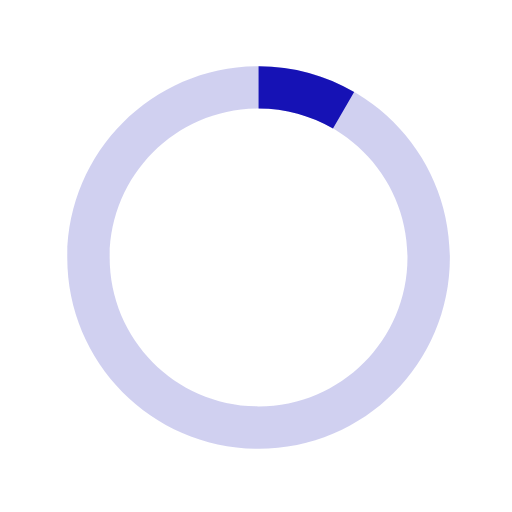
t = 0.00 s
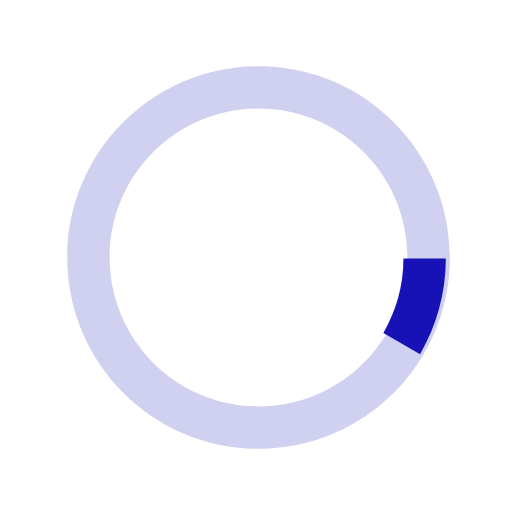
t = 0.13 s
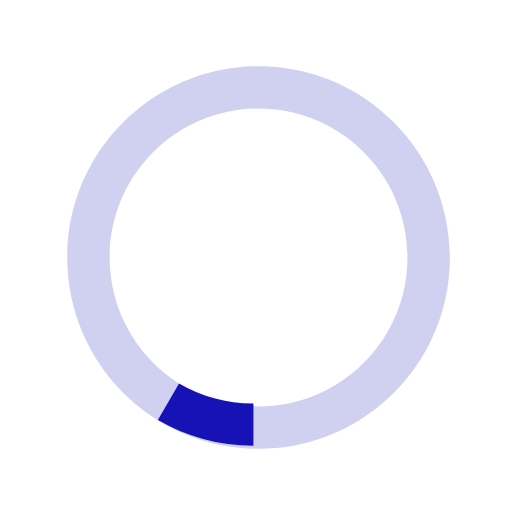
t = 0.25 s
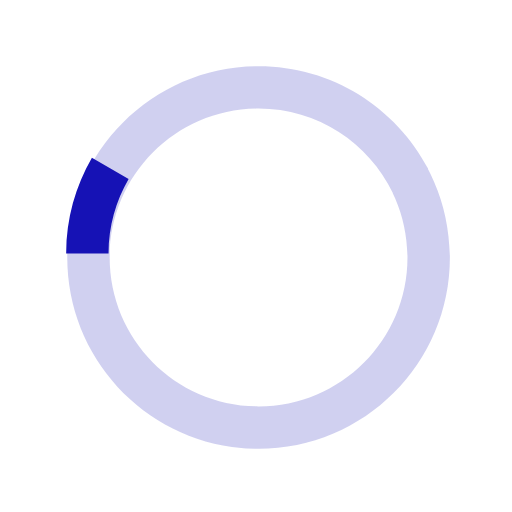
t = 0.38 s

The animated SVG that drew these frames (rendered in a browser with its animation timeline set to each time). Animation: 1 SMIL element (animateTransform=1); one cycle of 0.50 s, repeats indefinitely.

<svg version="1.1" id="loader-1" xmlns="http://www.w3.org/2000/svg" xmlns:xlink="http://www.w3.org/1999/xlink" x="0px" y="0px"
     width="40px" height="40px" viewBox="0 0 40 40" enable-background="new 0 0 40 40" xml:space="preserve">
  <path opacity="0.2" fill="#1612b5" d="M20.201,5.169c-8.254,0-14.946,6.692-14.946,14.946c0,8.255,6.692,14.946,14.946,14.946
    s14.946-6.691,14.946-14.946C35.146,11.861,28.455,5.169,20.201,5.169z M20.201,31.749c-6.425,0-11.634-5.208-11.634-11.634
    c0-6.425,5.209-11.634,11.634-11.634c6.425,0,11.633,5.209,11.633,11.634C31.834,26.541,26.626,31.749,20.201,31.749z"/>
  <path fill="#1612b5" d="M26.013,10.047l1.654-2.866c-2.198-1.272-4.743-2.012-7.466-2.012h0v3.312h0
    C22.32,8.481,24.301,9.057,26.013,10.047z">
    <animateTransform attributeType="xml"
                      attributeName="transform"
                      type="rotate"
                      from="0 20 20"
                      to="360 20 20"
                      dur="0.5s"
                      repeatCount="indefinite"/>
    </path>
  </svg>
